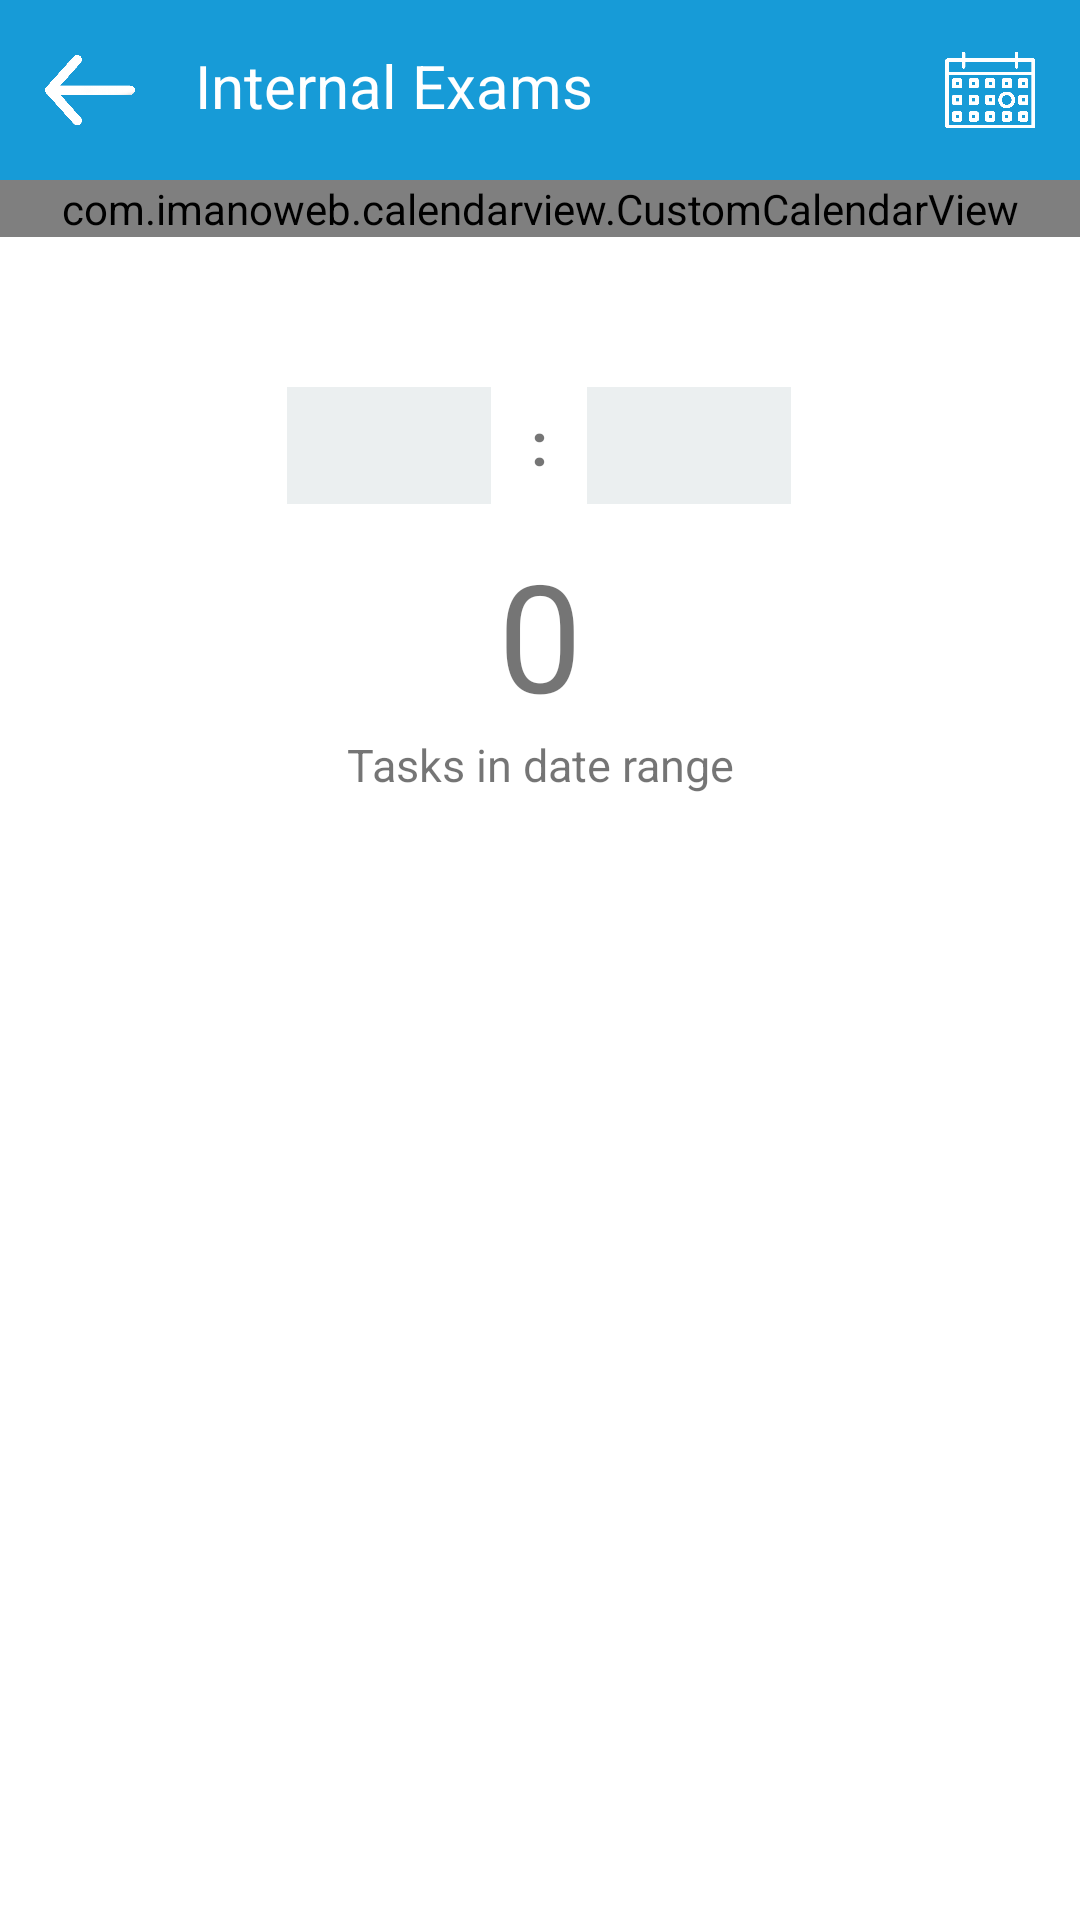

Produce the Android XML layout that renders to this screen, including the resource entries it uses.
<!-- AndroidManifest.xml: application theme AppTheme -->
<!-- res/layout/activity_internal_exams.xml -->
<?xml version="1.0" encoding="utf-8"?>
<android.support.v4.widget.DrawerLayout xmlns:android="http://schemas.android.com/apk/res/android"
    xmlns:app="http://schemas.android.com/apk/res-auto"
    xmlns:tools="http://schemas.android.com/tools"
    android:id="@+id/drawer_layout"
    android:layout_width="match_parent"
    android:layout_height="match_parent"
    android:fitsSystemWindows="true"
    tools:openDrawer="start">


    <LinearLayout
        android:orientation="vertical"
        android:background="@color/white"
        android:layout_width="match_parent"
        android:layout_height="wrap_content">

        <RelativeLayout

            android:background="@color/colorPrimary"
            android:padding="5dp"
            android:orientation="horizontal"
            android:layout_width="match_parent"
            android:layout_height="60dp">

            <LinearLayout
                android:orientation="horizontal"
                android:layout_width="wrap_content"
                android:layout_alignParentLeft="true"
                android:layout_height="wrap_content">

                <ImageView android:src="@drawable/back_button"
                    android:padding="10dp"
                    android:layout_gravity="right"
                    android:layout_width="50dp"
                    android:layout_height="50dp"
                    android:clickable="true"
                    android:id="@+id/backTimeTable"
                    />
                <TextView android:id="@+id/title" android:layout_width="wrap_content"
                    android:layout_height="wrap_content"
                    android:text="Internal Exams"
                    android:textSize="20dp"
                    android:textColor="@color/white"
                    android:padding="10dp"
                    />
            </LinearLayout>


            <ImageView android:src="@drawable/ic_calander_white"
                android:padding="10dp"
                android:layout_gravity="right"
                android:layout_width="50dp"
                android:layout_height="50dp"
                android:clickable="true"
                android:layout_alignParentRight="true"
                android:id="@+id/filter" />
        </RelativeLayout>
        <com.imanoweb.calendarview.CustomCalendarView
            android:id="@+id/calendar_view"
            android:layout_width="match_parent"
            android:layout_height="wrap_content"
            android:background="@color/white"
            app:calendarBackgroundColor="@color/grey_bg"
            app:calendarTitleTextColor="@color/black"
            app:currentDayOfMonthColor="@color/white"
            app:dayOfMonthTextColor="@color/black"
            app:dayOfWeekTextColor="@color/black"
            app:disabledDayBackgroundColor="@color/grey_bg"
            app:disabledDayTextColor="@color/grey_hard"
            app:selectedDayBackgroundColor="@color/grey_hard"
            app:titleLayoutBackgroundColor="@color/white"
            app:weekLayoutBackgroundColor="@color/white">
        </com.imanoweb.calendarview.CustomCalendarView>


        <LinearLayout
            android:layout_width="match_parent"
            android:layout_height="wrap_content"
            android:layout_marginTop="50dp">
            <LinearLayout
                android:layout_gravity="right"
                android:layout_width="0.0dip"
                android:layout_height="wrap_content"
                android:layout_weight="1.0">
                <View
                    android:layout_width="0dp"
                    android:layout_height="0dp"
                    android:layout_weight="1"
                    />
                <LinearLayout
                    android:layout_weight=".5"
                    android:gravity="right"
                    android:background="@color/grey_bg"
                    android:padding="10dp"
                    android:layout_width="wrap_content"
                    android:layout_height="wrap_content">
                    <TextView
                        android:textAlignment="center"
                        android:id="@+id/fromRange"
                        android:text=""
                        android:layout_width="match_parent"
                        android:layout_height="wrap_content" />
                </LinearLayout>

            </LinearLayout>
            <LinearLayout
                android:padding="5dp"
                android:layout_width="wrap_content"
                android:layout_height="match_parent"
                android:layout_weight="0.1">
                <TextView
                    android:textStyle="bold"
                    android:textSize="20dp"
                    android:textAlignment="center"
                    android:text=":"
                    android:layout_width="match_parent"
                    android:layout_height="match_parent" />

            </LinearLayout>
            <LinearLayout
                android:layout_width="0.0dip"
                android:layout_height="wrap_content"
                android:layout_weight="1.0">
                <LinearLayout
                    android:layout_weight=".5"
                    android:background="@color/grey_bg"
                    android:padding="10dp"
                    android:layout_width="wrap_content"
                    android:layout_height="wrap_content">
                    <TextView
                        android:textAlignment="center"
                        android:id="@+id/toRange"
                        android:text=""
                        android:layout_width="match_parent"
                        android:layout_height="wrap_content" />
                </LinearLayout>
                <View
                    android:layout_width="0dp"
                    android:layout_height="0dp"
                    android:layout_weight="1"
                    />

            </LinearLayout>
        </LinearLayout>
        <TextView
            android:id="@+id/tasksCount"
            android:layout_marginTop="10dp"
            android:textAlignment="center"
            android:textSize="50dp"
            android:text="0"
            android:layout_width="match_parent"
            android:layout_height="wrap_content" />
        <TextView
            android:textAlignment="center"
            android:textSize="15dp"
            android:text="Tasks in date range"
            android:layout_width="match_parent"
            android:layout_height="wrap_content" />

    </LinearLayout>
    <FrameLayout
        android:id="@+id/progressBarHolder"
        android:animateLayoutChanges="true"
        android:visibility="gone"
        android:alpha="0.4"
        android:background="#000000"
        android:layout_width="match_parent"
        android:layout_height="match_parent">

        <ProgressBar
            style="?android:attr/progressBarStyleLarge"
            android:layout_width="wrap_content"
            android:layout_height="wrap_content"
            android:indeterminate="true"
            android:layout_gravity="center" />
    </FrameLayout>
</android.support.v4.widget.DrawerLayout>
<!-- resources referenced by this layout -->
<resources>
  <color name="colorPrimary">#179bd7</color>
  <color name="grey_bg">#EBEFF0</color>
  <color name="grey_hard">#96989A</color>
  <color name="white">#FFF</color>
  <!-- drawable back_button: png bitmap (drawable, 17575 bytes) -->
  <!-- drawable ic_calander_white: png bitmap (drawable, 9532 bytes) -->
  <style name="AppTheme" parent="Theme.AppCompat.Light.DarkActionBar">
          
          <item name="colorPrimary">@color/colorPrimary</item>
          <item name="colorPrimaryDark">@color/colorPrimaryDark</item>
          <item name="colorAccent">@color/colorAccent</item>
      </style>
  <color name="colorPrimaryDark">#253b80</color>
  <color name="colorAccent">#253b80</color>
  <!-- not gathered from this repository: default colours our renderer supplied (Android Studio template values) -->
  <color name="black">#FF000000</color>
</resources>
